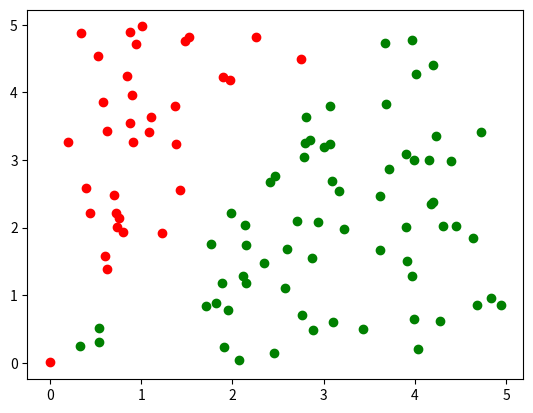

The matplotlib source for this figure:
import matplotlib.pyplot as plt
import numpy as np

X = np.random.rand(100,2)*5
for i in range(len(X)):
  if(7*X[i,0] < 5*X[i,1]):
    plt.scatter(X[i,0],X[i,1], c='r')
  else:
    plt.scatter(X[i,0],X[i,1], c='g')

plt.show()